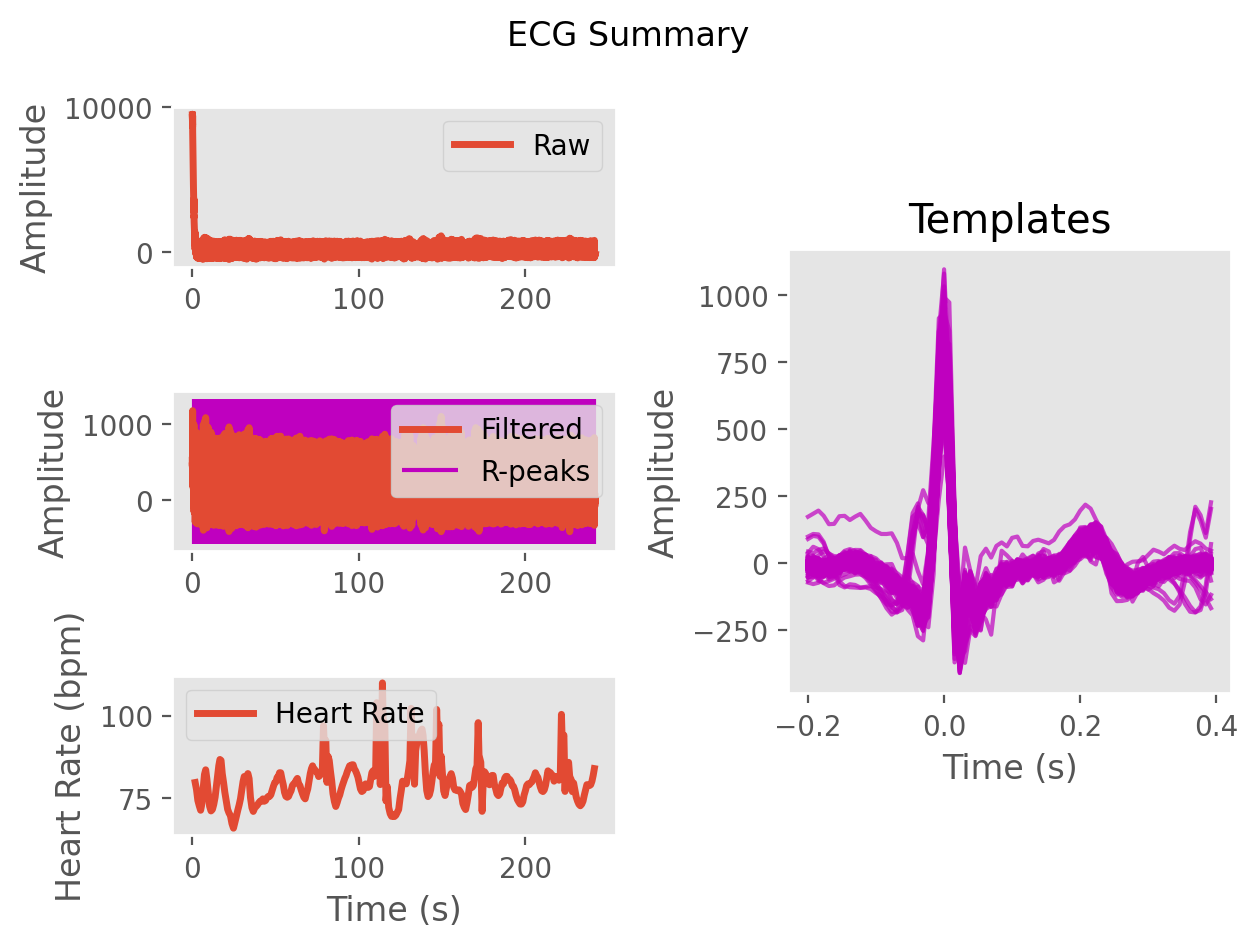

Values plotted in this chart, from the file beside it:
ECG, 450.99650297094206, 445.8257364593295, 518.4722367526601, 567.8123323048881, 517.3983139540277, 444.1990604076393, 450.0717680118827, 520.5661946887756, 519.3729406099192, 427.48813512124, 423.70332560436054, 510.9440129789815, 479.3313842717836, 359.63726238892184, 344.9193879744514, 380.6129194404996, 338.1043942091594, 269.13652408938754, 229.44528028977777, 214.94160087114153, 257.9991864896572, 411.8966998416745, 752.569148284805
Time (s), 0.0, 0.007692, 0.01538, 0.02308, 0.03077, 0.03846, 0.04615, 0.05385, 0.06154, 0.06923, 0.07692, 0.08462, 0.09231, 0.1, 0.1077, 0.1154, 0.1231, 0.1308, 0.1385, 0.1462, 0.1538, 0.1615, 0.1692
Rpeaks, 127, 222, 326, 429, 537, 648, 757, 856, 948, 1042, 1136, 1238, 1347, 1459, 1567, 1674, 1779, 1878, 1972, 2065, 2154, 2242, 2336
IBI Series, 95.0, 104.0, 103.0, 108.0, 111.0, 109.0, 99.0, 92.0, 94.0, 94.0, 102.0, 109.0, 112.0, 108.0, 107.0, 105.0, 99.0, 94.0, 93.0, 89.0, 88.0, 94.0, 103.0
Heart Rate, 1.708, 2.508, 3.3, 4.131, 4.985, 5.823, 6.585, 7.292, 8.015, 8.738, 9.523, 10.36, 11.22, 12.05, 12.88, 13.68, 14.45, 15.17, 15.88, 16.57, 17.25, 17.97, 18.76
